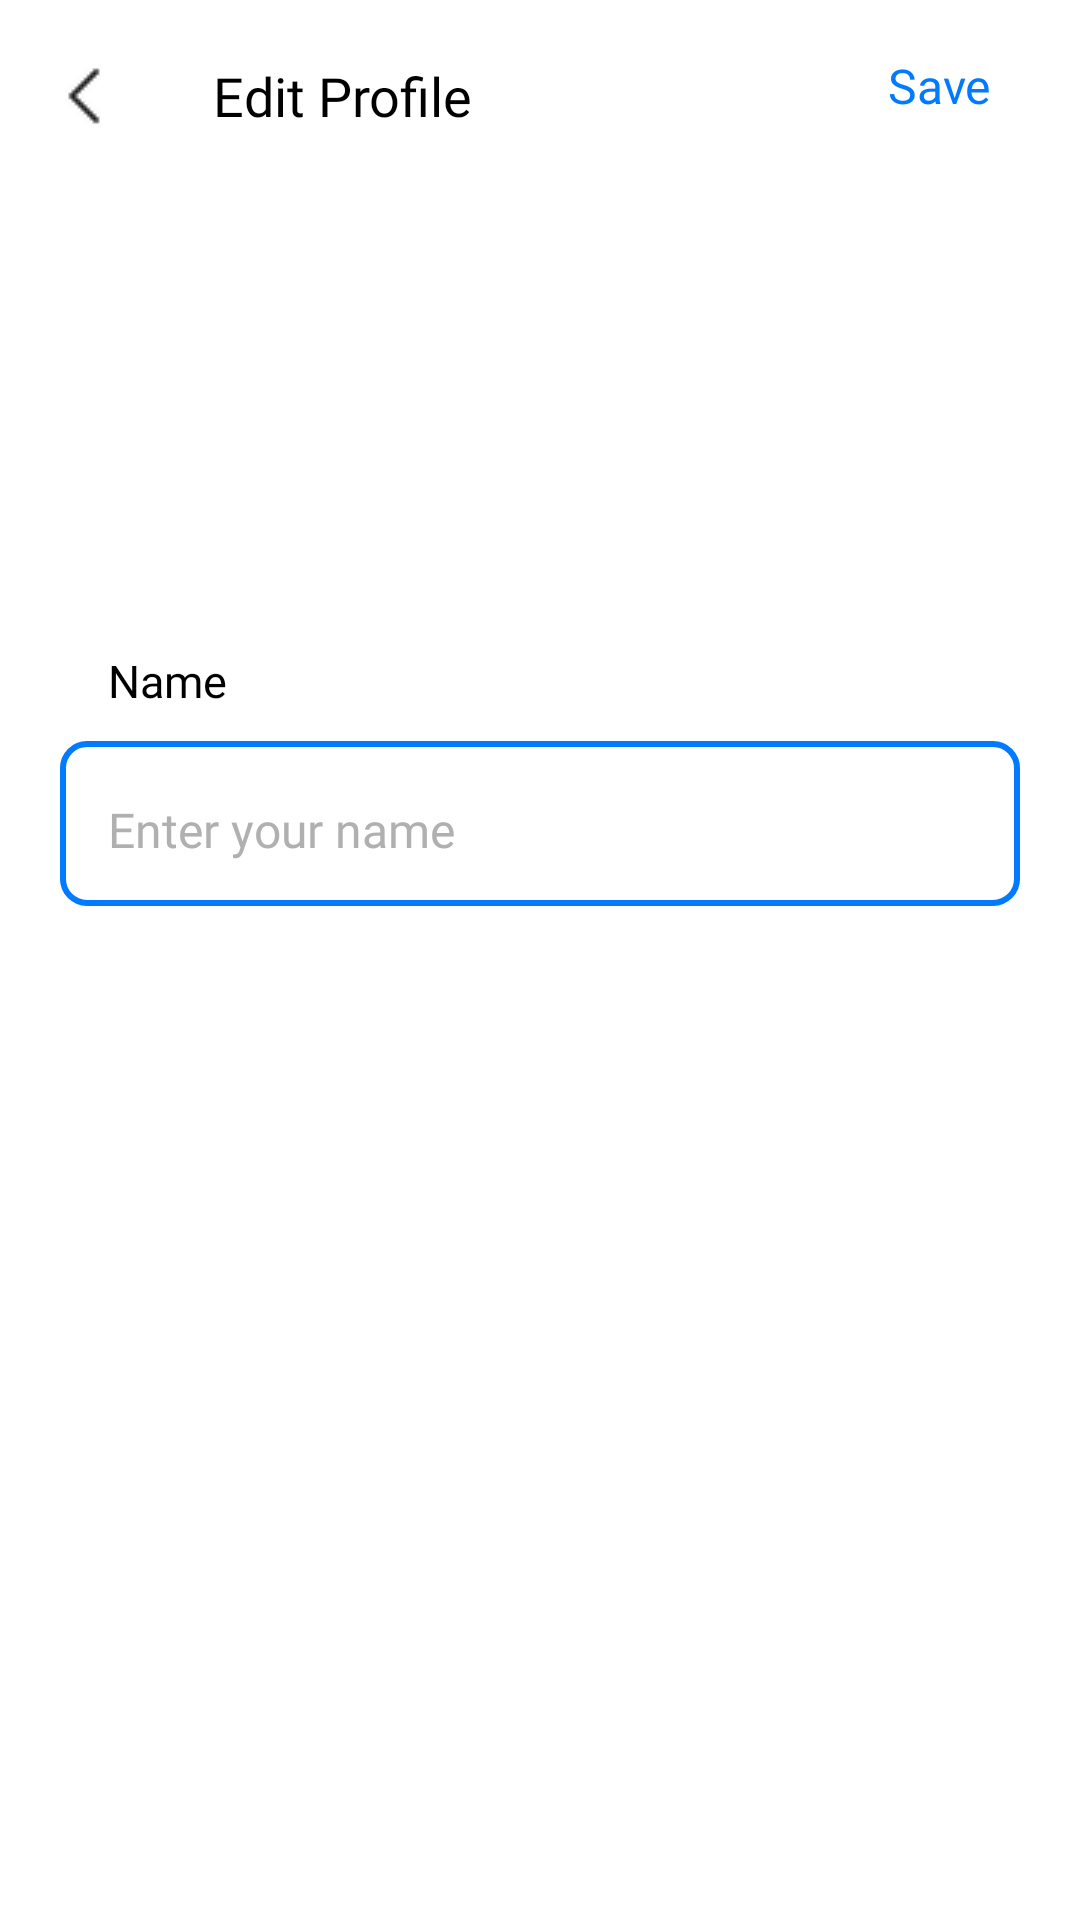

This screen was rendered from an Android layout file. Write that file and the resources it references.
<!-- AndroidManifest.xml: application theme Theme.FitnessClubManagementSystem -->
<!-- res/layout/activity_edit_profile.xml -->
<?xml version="1.0" encoding="utf-8"?>
<androidx.constraintlayout.widget.ConstraintLayout xmlns:android="http://schemas.android.com/apk/res/android"
    xmlns:app="http://schemas.android.com/apk/res-auto"
    xmlns:tools="http://schemas.android.com/tools"
    android:id="@+id/main"
    android:layout_width="match_parent"
    android:layout_height="match_parent"
    android:background="#FFFFFF"
    tools:context=".EditProfile">

    
    <androidx.appcompat.widget.Toolbar
        android:id="@+id/toolbarEditProfile"
        android:layout_width="match_parent"
        android:layout_height="wrap_content"
        android:visibility="visible"
        app:navigationIcon="@drawable/back_btn"
        app:title="Edit Profile"
        app:titleTextAppearance="@style/CustomToolbarTitle"
        app:titleMarginStart="15dp"
        app:layout_constraintBottom_toBottomOf="parent"
        app:layout_constraintEnd_toEndOf="parent"
        app:layout_constraintHorizontal_bias="1.0"
        app:layout_constraintStart_toStartOf="parent"
        app:layout_constraintTop_toTopOf="parent"
        app:layout_constraintVertical_bias="0.0" />

    <TextView
        android:id="@+id/tvSaveBtn"
        android:layout_width="wrap_content"
        android:layout_height="wrap_content"
        android:fontFamily="@font/inter_regular"
        android:text="Save"
        android:textSize="16sp"
        android:textColor="#007BFF"
        android:layout_marginEnd="16dp"
        app:layout_constraintBottom_toBottomOf="@+id/toolbarEditProfile"
        app:layout_constraintEnd_toEndOf="parent"
        app:layout_constraintHorizontal_bias="0.956"
        app:layout_constraintStart_toStartOf="parent"
        app:layout_constraintTop_toTopOf="@+id/toolbarEditProfile"
        app:layout_constraintVertical_bias="0.421" />

    <LinearLayout
        android:layout_width="match_parent"
        android:layout_height="wrap_content"
        android:orientation="vertical"
        android:padding="16dp"
        app:layout_constraintBottom_toBottomOf="parent"
        app:layout_constraintEnd_toEndOf="parent"
        app:layout_constraintStart_toStartOf="parent"
        app:layout_constraintTop_toTopOf="@+id/toolbarEditProfile"
        app:layout_constraintVertical_bias="0.147">

        
        <ImageView
            android:id="@+id/imageViewAvatar2"
            android:layout_width="97dp"
            android:layout_height="95dp"
            android:layout_gravity="center_horizontal"
            android:contentDescription="Avatar"
            app:layout_constraintBottom_toBottomOf="parent"
            app:layout_constraintEnd_toEndOf="parent"
            app:layout_constraintStart_toStartOf="parent"
            app:layout_constraintTop_toBottomOf="@+id/toolbarEditProfile"
            app:layout_constraintVertical_bias="0.061"
            tools:srcCompat="@tools:sample/avatars" />

        
        <TextView
            android:id="@+id/tvName"
            android:layout_width="wrap_content"
            android:layout_height="wrap_content"
            android:layout_marginTop="50dp"
            android:layout_marginStart="20dp"
            android:fontFamily="@font/poppins_medium"
            android:text="Name"
            android:textColor="@color/black"
            android:textSize="15sp"
            app:layout_constraintBottom_toTopOf="@+id/etFullname"
            app:layout_constraintEnd_toEndOf="parent"
            app:layout_constraintHorizontal_bias="0.112"
            app:layout_constraintStart_toStartOf="parent" />

        <com.google.android.material.textfield.TextInputEditText
            android:id="@+id/etFullName"
            android:layout_width="320dp"
            android:layout_height="55dp"
            android:layout_gravity="center"
            android:layout_marginStart="16dp"
            android:layout_marginTop="10dp"
            android:layout_marginEnd="16dp"
            android:background="@drawable/edittext_border"
            android:fontFamily="@font/poppins_medium"
            android:hint="Enter your name"
            android:paddingLeft="16dp"
            android:paddingTop="9dp"
            android:textColorHint="#B0B0B0"
            android:textColor="@color/black"
            android:textSize="16sp"
            app:layout_constraintBottom_toBottomOf="parent"
            app:layout_constraintEnd_toEndOf="parent"
            app:layout_constraintHorizontal_bias="0.551"
            app:layout_constraintStart_toStartOf="parent"
            app:layout_constraintTop_toTopOf="parent"
            app:layout_constraintVertical_bias="0.242" />
    </LinearLayout>

</androidx.constraintlayout.widget.ConstraintLayout>
<!-- resources referenced by this layout -->
<resources>
  <color name="black">#FF000000</color>
  <!-- drawable back_btn: png bitmap (drawable, 287 bytes) -->
  <!-- drawable edittext_border (drawable) -->
  <?xml version="1.0" encoding="utf-8"?>
  <shape xmlns:android="http://schemas.android.com/apk/res/android"
      android:shape="rectangle">
  
      
      <solid android:color="#FFFFFF"/>
  
      
      <stroke android:width="2dp" android:color="#007BFF"/>
  
      
      <corners android:radius="8dp"/>
  
      
      <padding android:left="10dp"
          android:top="5dp"
          android:right="10dp"
          android:bottom="5dp"/>
  </shape>
  <style name="CustomToolbarTitle" parent="TextAppearance.Widget.AppCompat.Toolbar.Title">
          <item name="fontFamily">@font/poppins_regular</item>
  
          
          <item name="android:textSize">18sp</item>
  
          
          <item name="android:textColor">@color/black</item>
      </style>
  <style name="Theme.FitnessClubManagementSystem" parent="Base.Theme.FitnessClubManagementSystem" />
  <style name="Base.Theme.FitnessClubManagementSystem" parent="Theme.Material3.DayNight.NoActionBar">
          
          
      </style>
</resources>
